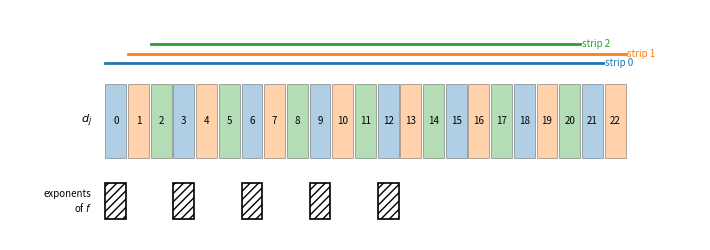

The script that saved this image:
import matplotlib
matplotlib.use("Agg")
import matplotlib.pyplot as plt
from matplotlib.patches import Rectangle

# f_{6,3}(x) = G(x^3), G = f_{2,1}, so gamma = 3 and m = 12.
gamma, m = 3, 12
f_exps = [12, 9, 6, 3, 0]            # exponents of f = x^12+x^9+x^6+x^3+1
N = 2 * m - 1                         # input coefficients d_0 .. d_{2m-2}
colors = ["#1f77b4", "#ff7f0e", "#2ca02c"]

fig, ax = plt.subplots(figsize=(7.2, 2.6))
for j in range(N):
    r = j % gamma
    ax.add_patch(Rectangle((j, 1.0), 0.92, 0.9, facecolor=colors[r], alpha=0.35, edgecolor="black", lw=0.6))
    ax.text(j + 0.46, 1.45, str(j), ha="center", va="center", fontsize=7)
for r in range(gamma):
    ax.text(-0.9, 1.45 + 0.0, "", ha="center")
# marks under the exponents of f
for e in f_exps:
    ax.add_patch(Rectangle((e, 0.25), 0.92, 0.45, facecolor="none", edgecolor="black", lw=1.2, hatch="////"))
ax.text(-0.6, 0.47, "exponents\nof $f$", ha="right", va="center", fontsize=7)
ax.text(-0.6, 1.45, "$d_j$", ha="right", va="center", fontsize=8)
# strip labels
for r in range(gamma):
    xs = [j for j in range(N) if j % gamma == r]
    ax.plot([min(xs), max(xs) + 0.92], [2.15 + 0.12 * r, 2.15 + 0.12 * r], color=colors[r], lw=2)
    ax.text(max(xs) + 1.0, 2.15 + 0.12 * r, f"strip {r}", va="center", fontsize=7, color=colors[r])
ax.set_xlim(-4.2, N + 3.2)
ax.set_ylim(0.0, 2.8)
ax.axis("off")
plt.tight_layout()
plt.savefig("fig_strips.pdf")
print("ok")
